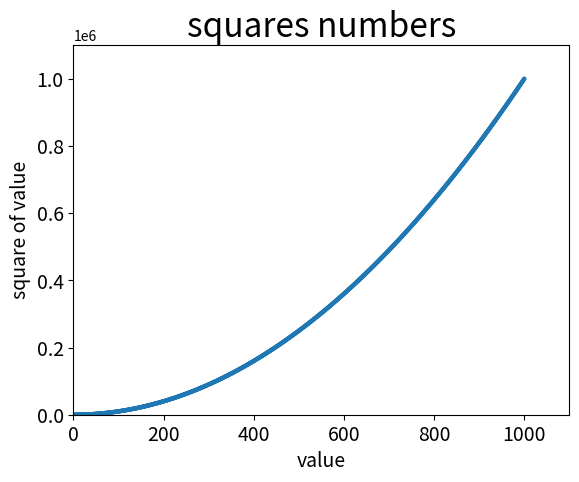

Write the Python code that produced this figure.
import matplotlib.pyplot as plt


x_values = list(range(1,1001))
y_values = [x**2 for x in x_values]
#plt.scatter(2,4,s=200)
plt.scatter(x_values,y_values,edgecolors='none',s=10)
plt.title("squares numbers",fontsize=24)
plt.xlabel('value',fontsize=14)
plt.ylabel('square of value',fontsize=14)

plt.tick_params(axis='both',which='major',labelsize=14)
plt.axis([0,1100,0,1100000])
plt.show()